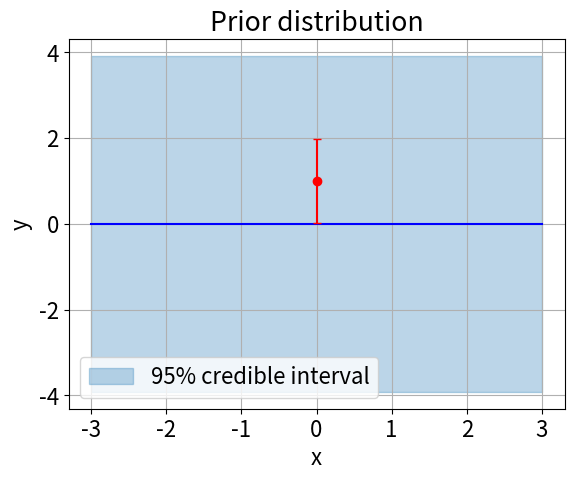
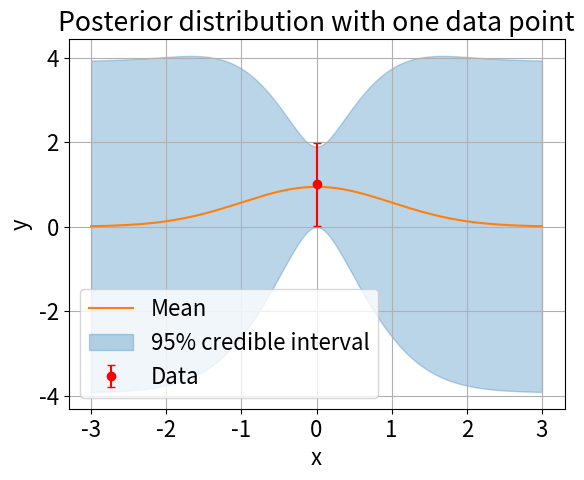
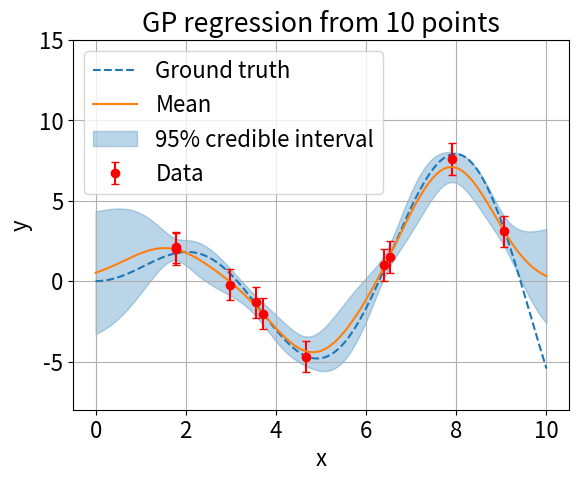
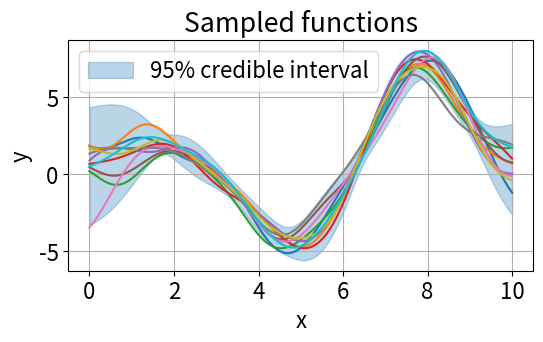
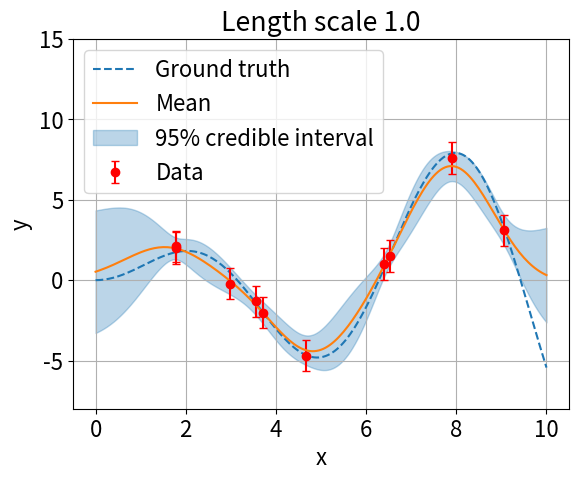
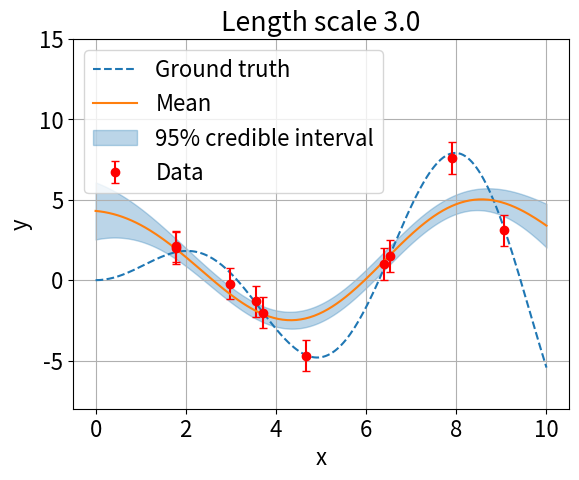
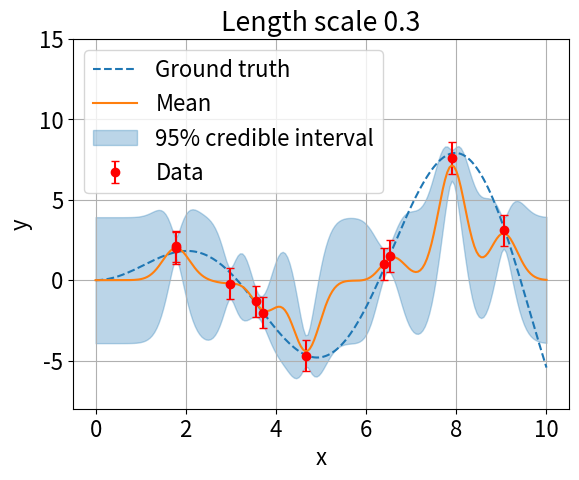
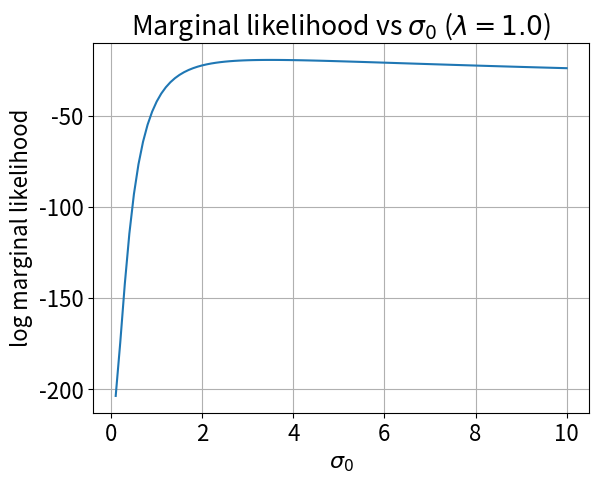
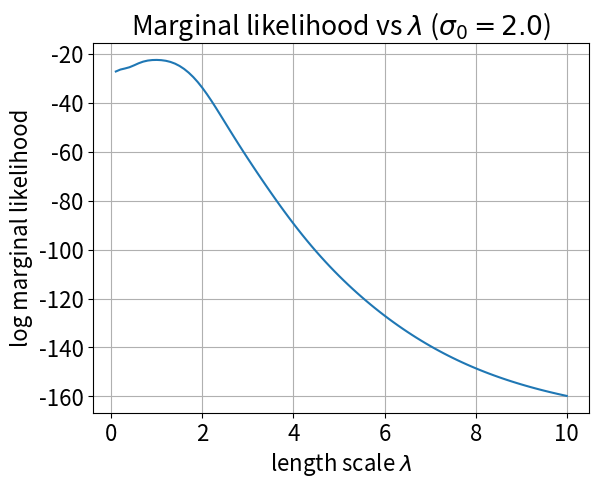
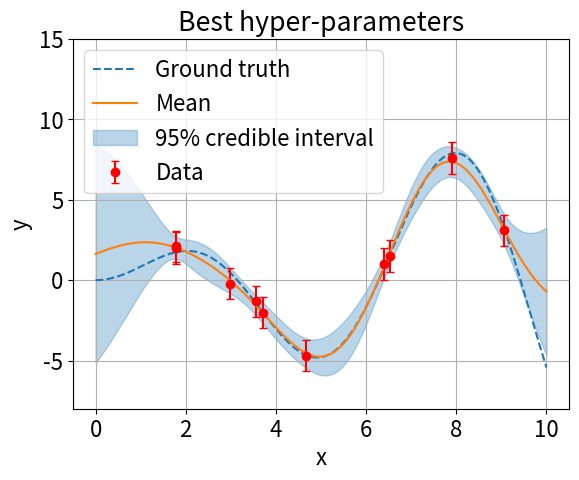

Reproduce these figures in Python, in order.
# ---
# jupyter:
#   jupytext:
#     formats: ipynb,py:percent
#     text_representation:
#       extension: .py
#       format_name: percent
#       format_version: '1.3'
#       jupytext_version: 1.19.3
#   kernelspec:
#     display_name: isba
#     language: python
#     name: python3
# ---

# %% [markdown] id="_Tu7q3piDjmO"
# # Gaussian process regression
#
# Copyright (C) 2026 Hirokazu Maesaka, RIKEN SPring-8 Center. All rights reserved.
#
# This program is free software: you can redistribute it and/or modify it under the terms of the GNU General Public License as published by the Free Software Foundation, either version 3 of the License, or (at your option) any later version.
#
# This program is distributed in the hope that it will be useful, but WITHOUT ANY WARRANTY; without even the implied warranty of MERCHANTABILITY or FITNESS FOR A PARTICULAR PURPOSE. See the GNU General Public License for more details.
#
# You should have received a copy of the GNU General Public License along with this program. If not, see <https://www.gnu.org/licenses/>.


# %% executionInfo={"elapsed": 18, "status": "ok", "timestamp": 1792388608986, "user": {"displayName": "Hirokazu Maesaka", "userId": "11909388552187572989"}, "user_tz": -540} id="7SXqB1dfDjmP"
import numpy as np
import scipy
import scipy.linalg
import scipy.optimize
import scipy.stats
import matplotlib.pyplot as plt
# %matplotlib inline

# %% executionInfo={"elapsed": 6, "status": "ok", "timestamp": 1792388608997, "user": {"displayName": "Hirokazu Maesaka", "userId": "11909388552187572989"}, "user_tz": -540} id="6pKVTo1nDjmQ"
# Parameters
plt.rcParams['font.size'] = 16
seed = 2026  # random seed for reproducibility
z95 = scipy.stats.norm.ppf(0.975)  # half width of the 95% interval in units of the standard deviation
sigma_0 = 2.0  # prior standard deviation
sigma_e = 0.5  # measurement error
sigma_d = np.sqrt(sigma_0**2 + sigma_e**2)
x_d = 0.0
y_d = 1.0
x = np.linspace(-3.,3.,201)
ylim = (-8., 15.)  # y range of the regression plots

# %% [markdown]
# ## Helper functions
# - `rbf_kernel` computes the kernel matrix $K(x_a, x_b) = \sigma_0^2 \exp\left(-\frac{|x_a-x_b|^2}{2\lambda^2}\right)$ for all pairs of points.
# - `gp_posterior` computes the posterior mean vector and covariance matrix (step 5 in the lecture).
#   The linear systems with $\boldsymbol\Sigma_\mathcal{D}$ are solved by the Cholesky decomposition
#   $\boldsymbol\Sigma_\mathcal{D} = LL^\top$ instead of the explicit inverse matrix, which is numerically more stable.
# - `plot_gp` plots the posterior mean and the 95% credible interval together with the data.

# %%
def rbf_kernel(xa, xb, sigma0, lscale=1.0):
    """RBF kernel matrix K[i, j] = sigma0^2 exp(-|xa[i] - xb[j]|^2 / (2 lscale^2))."""
    dx = np.subtract.outer(xa, xb)
    return sigma0**2 * np.exp(-0.5*(dx/lscale)**2)


def gp_posterior(x_d, y_d, x, sigma0, lscale, err):
    """Posterior mean vector and covariance matrix of the GP at x, given the data (x_d, y_d)."""
    Sigma_d = rbf_kernel(x_d, x_d, sigma0, lscale) + np.eye(len(x_d))*err**2  # Sigma_D(X_D, X_D)
    k_d = rbf_kernel(x_d, x, sigma0, lscale)  # K_D(X_D, X)
    k = rbf_kernel(x, x, sigma0, lscale)  # K(X, X)
    chol = scipy.linalg.cho_factor(Sigma_d)
    mean = k_d.T @ scipy.linalg.cho_solve(chol, y_d)
    cov = k - k_d.T @ scipy.linalg.cho_solve(chol, k_d)
    return mean, cov


def plot_gp(x, mean, cov, x_d, y_d, err, title, truth=None):
    """Plot the posterior mean and the 95% credible interval of the latent function with the data."""
    sigma = np.sqrt(np.clip(cov.diagonal(), 0., None))  # rounding errors can make tiny negative variances
    fig, ax = plt.subplots()
    if truth is not None:
        ax.plot(x, truth(x), '--', color='C0', label='Ground truth')
    ax.errorbar(x_d, y_d, err*z95, fmt='ro', capsize=3, label='Data')
    ax.plot(x, mean, color='C1', label='Mean')
    ax.fill_between(x, mean-sigma*z95, mean+sigma*z95, color='C0', alpha=0.3, label='95% credible interval')
    ax.legend()
    ax.grid()
    ax.set_title(title)
    ax.set_xlabel('x')
    ax.set_ylabel('y')
    return ax


# %% [markdown] id="BV0Rxt5-DjmR"
# ## Prior distribution
# For the latent function value $\phi = f(x)$:
# $$
# E(\phi)=0
# $$
# $$
# V(\phi) = \sigma_0^2
# $$

# %% colab={"base_uri": "https://localhost:8080/", "height": 490} executionInfo={"elapsed": 224, "status": "ok", "timestamp": 1792388609237, "user": {"displayName": "Hirokazu Maesaka", "userId": "11909388552187572989"}, "user_tz": -540} id="pPC74WHeDjmR" outputId="e71aa78c-d869-4e16-826d-51c63ab4ce3c"
# Prior distribution with one point
y = np.ones_like(x)*sigma_0*z95  # half width of the 95% interval
fig, ax = plt.subplots()
ax.plot(x, np.zeros_like(x), color='b')
ax.fill_between(x, -y, y, color='C0', alpha=0.3, label='95% credible interval')
ax.errorbar(x_d, y_d, sigma_e*z95, fmt='ro', capsize=3)
ax.grid()
ax.set_title('Prior distribution')
ax.set_xlabel('x')
ax.set_ylabel('y')
ax.legend()
plt.show()

# %% [markdown] id="UxZtiIHgDjmS"
# ## Posterior after taking one point
# $$
# E(\phi) = \frac{\sigma_0^2}{\sigma_0^2 + \sigma_e^2} y_\mathcal{D} \exp{\left(-\frac{1}{2}|x-x_\mathcal{D}|^2\right)}
# $$
# $$V(\phi) = \sigma_0^2 \left[ 1 - \frac{\sigma_0^2}{\sigma_0^2 + \sigma_e^2} \exp{\left(-|x-x_\mathcal{D}|^2\right)} \right]
# $$
# The result is cross-checked with the general formula `gp_posterior` for many data points (step 5).

# %% colab={"base_uri": "https://localhost:8080/", "height": 490} executionInfo={"elapsed": 258, "status": "ok", "timestamp": 1792388609496, "user": {"displayName": "Hirokazu Maesaka", "userId": "11909388552187572989"}, "user_tz": -540} id="uj4C589jDjmS" outputId="355650fa-2c3c-4a9b-fbd9-92e6cc94813c"
# Posterior after taking one data point
mean = sigma_0**2 / sigma_d**2 * y_d * np.exp(-0.5*(x-x_d)**2)
var = sigma_0**2 *1. - sigma_0**4 / sigma_d**2 * np.exp(-(x-x_d)**2)
mean_general, cov_general = gp_posterior(np.array([x_d]), np.array([y_d]), x, sigma_0, 1.0, sigma_e)
assert np.allclose(mean, mean_general) and np.allclose(var, cov_general.diagonal())
plot_gp(x, mean, np.diag(var), x_d, y_d, sigma_e, 'Posterior distribution with one data point')
plt.show()

# %% [markdown] id="5NktE7MHDjmT"
# ## Posterior with 10 data points
# $$
# \boldsymbol\mu_f(\mathrm{X}) = \mathbf{K}_\mathcal{D}^\top \boldsymbol\Sigma_\mathcal{D}^{-1} \boldsymbol{y}_\mathcal{D},
# \qquad
# \boldsymbol{V}_f(\mathrm{X}) = \mathbf{K} - \mathbf{K}_\mathcal{D}^\top \boldsymbol\Sigma_\mathcal{D}^{-1} \mathbf{K}_\mathcal{D}
# $$
# Kernel matrix of the evaluation points $\mathrm{X} = (x_1, \cdots, x_N)$ ($N \times N$):
# $$
# \mathbf{K} = \left(
# \begin{matrix}
#   K(x_1,x_1) & K(x_1,x_2) & \cdots & K(x_1,x_N) \\
#   K(x_2,x_1) & K(x_2,x_2) & \cdots & K(x_2,x_N) \\
#   \vdots & \vdots & \ddots & \vdots \\
#   K(x_N,x_1) & K(x_N,x_2) & \cdots & K(x_N,x_N)
# \end{matrix}
# \right)
# $$
# Cross-covariance between the data points $\mathrm{X}_\mathcal{D}$ and the evaluation points $\mathrm{X}$ ($N_\mathcal{D} \times N$):
# $$
# \mathbf{K}_\mathcal{D} = \left(
# \begin{matrix}
#   K(x_{\mathcal{D},1},x_1) & K(x_{\mathcal{D},1},x_2) & \cdots & K(x_{\mathcal{D},1},x_N) \\
#   K(x_{\mathcal{D},2},x_1) & K(x_{\mathcal{D},2},x_2) & \cdots & K(x_{\mathcal{D},2},x_N) \\
#   \vdots & \vdots & \ddots & \vdots \\
#   K(x_{\mathcal{D},N_\mathcal{D}},x_1) & K(x_{\mathcal{D},N_\mathcal{D}},x_2) & \cdots & K(x_{\mathcal{D},N_\mathcal{D}},x_N)
# \end{matrix}
# \right)
# $$
# Covariance matrix of the data points including the measurement errors ($N_\mathcal{D} \times N_\mathcal{D}$):
# $$
# \boldsymbol\Sigma_\mathcal{D} = \left(
# \begin{matrix}
#   K(x_{\mathcal{D},1},x_{\mathcal{D},1})+\sigma_e^2 & K(x_{\mathcal{D},1},x_{\mathcal{D},2}) & \cdots & K(x_{\mathcal{D},1},x_{\mathcal{D},N_\mathcal{D}}) \\
#   K(x_{\mathcal{D},2},x_{\mathcal{D},1}) & K(x_{\mathcal{D},2},x_{\mathcal{D},2})+\sigma_e^2 & \cdots & K(x_{\mathcal{D},2},x_{\mathcal{D},N_\mathcal{D}}) \\
#   \vdots & \vdots & \ddots & \vdots \\
#   K(x_{\mathcal{D},N_\mathcal{D}},x_{\mathcal{D},1}) & K(x_{\mathcal{D},N_\mathcal{D}},x_{\mathcal{D},2}) & \cdots & K(x_{\mathcal{D},N_\mathcal{D}},x_{\mathcal{D},N_\mathcal{D}})+\sigma_e^2
# \end{matrix}
# \right)
# $$
# $$
# K(x_a,x_b) = \sigma_0^2 \exp{\left(-\frac{1}{2}|x_a - x_b|^2\right)}
# $$
# - The measurement errors are independent, so $\sigma_e^2$ is added only to the diagonal elements of $\boldsymbol\Sigma_\mathcal{D}$.
# - The shaded band is the 95% credible interval of the latent function $f(x)$.
#   The interval for a new noisy observation $y$ is wider: its variance is $V_f(x)+\sigma_e^2$.

# %% colab={"base_uri": "https://localhost:8080/", "height": 490} executionInfo={"elapsed": 246, "status": "ok", "timestamp": 1792388609743, "user": {"displayName": "Hirokazu Maesaka", "userId": "11909388552187572989"}, "user_tz": -540} id="YUQotgAVDjmT" outputId="fd67ce71-9269-4222-f684-31f8a6addd45"
# Posterior with 10 points
xmin = 0.
xmax = 10.
n = 10
nx = 201
rng = np.random.default_rng(seed)
x = np.linspace(xmin, xmax, nx)
x_d = rng.uniform(xmin, xmax, n)

def func(x):
    return x * np.sin(x)

y_d = func(x_d) + rng.normal(0., sigma_e, n)
mean, cov = gp_posterior(x_d, y_d, x, sigma_0, 1.0, sigma_e)
ax = plot_gp(x, mean, cov, x_d, y_d, sigma_e, f'GP regression from {n} points', truth=func)
ax.set_ylim(ylim)
plt.show()


# %% [markdown] id="0nGrk7gPDjmT"
# ## Sampling from posterior
# Functions are sampled from the posterior multivariate normal distribution $\mathcal{N}(\boldsymbol\mu_f, \boldsymbol{V}_f)$.

# %% colab={"base_uri": "https://localhost:8080/", "height": 351} executionInfo={"elapsed": 187, "status": "ok", "timestamp": 1792388609931, "user": {"displayName": "Hirokazu Maesaka", "userId": "11909388552187572989"}, "user_tz": -540} id="6xA_OV6iDjmU" outputId="88a03c8e-c902-45b8-d5dc-cb345ecf4402"
# Sampling from posterior
n_samples = 10
y = rng.multivariate_normal(mean, cov, n_samples)
sigma = np.sqrt(np.clip(cov.diagonal(), 0., None))

fig, ax = plt.subplots(figsize=(6,3))
ax.fill_between(x, mean-sigma*z95, mean+sigma*z95, color='C0', alpha=0.3, label='95% credible interval')
ax.plot(x, y.T)
ax.legend()
ax.grid()
ax.set_title('Sampled functions')
ax.set_xlabel('x')
ax.set_ylabel('y')
plt.show()


# %% [markdown] id="WeWKSQkCDjmU"
# ## Length scale comparison
# $$
# K(x_a,x_b) = \sigma_0^2 \exp{\left(-\frac{|x_a - x_b|^2}{2 \lambda^2}\right)}
# $$
# - $\lambda$ is the length scale.

# %% colab={"base_uri": "https://localhost:8080/", "height": 490} executionInfo={"elapsed": 156, "status": "ok", "timestamp": 1792388610087, "user": {"displayName": "Hirokazu Maesaka", "userId": "11909388552187572989"}, "user_tz": -540} id="UKY7v-IDDjmU" outputId="fe3050b6-0c9c-446b-b18e-ea69fbf10ecb"
# Length scale comparison
lscale = 1.0
mean, cov = gp_posterior(x_d, y_d, x, sigma_0, lscale, sigma_e)
ax = plot_gp(x, mean, cov, x_d, y_d, sigma_e, f'Length scale {lscale}', truth=func)
ax.set_ylim(ylim)
plt.show()


# %% colab={"base_uri": "https://localhost:8080/", "height": 490} executionInfo={"elapsed": 158, "status": "ok", "timestamp": 1792388610246, "user": {"displayName": "Hirokazu Maesaka", "userId": "11909388552187572989"}, "user_tz": -540} id="WwIaOvbuDjmU" outputId="bdcb1236-b89d-4819-dc04-9acaa165ffda"
# Length scale comparison
lscale = 3.0
mean, cov = gp_posterior(x_d, y_d, x, sigma_0, lscale, sigma_e)
ax = plot_gp(x, mean, cov, x_d, y_d, sigma_e, f'Length scale {lscale}', truth=func)
ax.set_ylim(ylim)
plt.show()


# %% colab={"base_uri": "https://localhost:8080/", "height": 490} executionInfo={"elapsed": 143, "status": "ok", "timestamp": 1792388610389, "user": {"displayName": "Hirokazu Maesaka", "userId": "11909388552187572989"}, "user_tz": -540} id="boyV5FuMDjmU" outputId="12249710-28c3-4b38-b3b7-e39326bb1574"
# Length scale comparison
lscale = 0.3
mean, cov = gp_posterior(x_d, y_d, x, sigma_0, lscale, sigma_e)
ax = plot_gp(x, mean, cov, x_d, y_d, sigma_e, f'Length scale {lscale}', truth=func)
ax.set_ylim(ylim)
plt.show()


# %% [markdown] id="qv65tV7qDjmV"
# ## Marginal likelihood
# $$
# \ln{p(\mathcal{D}|\mathrm{X}_\mathcal{D})} =
# -\frac{1}{2} \boldsymbol{y}_\mathcal{D}^\top \boldsymbol\Sigma_\mathcal{D}^{-1} \boldsymbol{y}_\mathcal{D}
# -\frac{1}{2} \ln{|\boldsymbol\Sigma_\mathcal{D}|}
# -\frac{N_\mathcal{D}}{2} \ln{2\pi}
# $$
# With the Cholesky decomposition $\boldsymbol\Sigma_\mathcal{D} = LL^\top$, the log determinant is computed stably as
# $\ln|\boldsymbol\Sigma_\mathcal{D}| = 2\sum_i \ln L_{ii}$.
# Here, $\sigma_e$ is fixed to the known measurement error, and $\sigma_0$ and $\lambda$ are scanned one by one.

# %% colab={"base_uri": "https://localhost:8080/", "height": 998} executionInfo={"elapsed": 307, "status": "ok", "timestamp": 1792388610697, "user": {"displayName": "Hirokazu Maesaka", "userId": "11909388552187572989"}, "user_tz": -540} id="EXNC2zkmDjmV" outputId="4d8ef760-e01d-4a16-f2aa-28faffa2c911"
# Marginal likelihood
def log_marginal_likelihood(x, y, sigma0, lscale, err):
    """Log marginal likelihood ln p(D | X_D) of the GP with the RBF kernel."""
    Sigma_d = rbf_kernel(x, x, sigma0, lscale) + np.eye(len(x))*err**2
    chol = scipy.linalg.cho_factor(Sigma_d)
    log_det = 2. * np.sum(np.log(np.diag(chol[0])))
    return -0.5 * y @ scipy.linalg.cho_solve(chol, y) - 0.5 * log_det - 0.5 * len(x) * np.log(2.*np.pi)

lscale_scan = 1.0
s0 = np.linspace(0.1, 10, 100)
lh = np.array([log_marginal_likelihood(x_d, y_d, s, lscale_scan, sigma_e) for s in s0])
fig, ax = plt.subplots()
ax.plot(s0, lh)
ax.grid()
ax.set_title(f'Marginal likelihood vs $\\sigma_0$ ($\\lambda={lscale_scan}$)')
ax.set_ylabel('log marginal likelihood')
ax.set_xlabel(r'$\sigma_0$')
plt.show()
print(f'best sigma_0 = {s0[np.argmax(lh)]:.2f} (length scale = {lscale_scan})')

ls = np.linspace(0.1, 10, 100)
lh = np.array([log_marginal_likelihood(x_d, y_d, sigma_0, l, sigma_e) for l in ls])
fig, ax = plt.subplots()
ax.plot(ls, lh)
ax.grid()
ax.set_title(f'Marginal likelihood vs $\\lambda$ ($\\sigma_0={sigma_0}$)')
ax.set_ylabel('log marginal likelihood')
ax.set_xlabel(r'length scale $\lambda$')
plt.show()
print(f'best length scale = {ls[np.argmax(lh)]:.2f} (sigma_0 = {sigma_0})')


# %% [markdown] id="Z_P0JeypDjmV"
# ## Maximize marginal likelihood
# Both $\sigma_0$ and $\lambda$ are optimized simultaneously.
# The optimizer works on $\theta = (\ln\sigma_0, \ln\lambda)$, so that the hyper-parameters stay positive without explicit bounds.

# %% colab={"base_uri": "https://localhost:8080/"} executionInfo={"elapsed": 1028, "status": "ok", "timestamp": 1792388611727, "user": {"displayName": "Hirokazu Maesaka", "userId": "11909388552187572989"}, "user_tz": -540} id="azDUusafDjmV" outputId="caee4f45-eed5-47a1-b7ed-7cf8eeed0b1b"
# maximize marginal likelihood
def neg_log_marginal_likelihood(theta):
    """Negative log marginal likelihood as a function of theta = (ln sigma_0, ln lscale)."""
    sigma0, lscale = np.exp(theta)
    return -log_marginal_likelihood(x_d, y_d, sigma0, lscale, sigma_e)

theta0 = np.log([sigma_0, 1.0])  # initial guess: sigma_0 and length scale 1.0
res = scipy.optimize.minimize(neg_log_marginal_likelihood, theta0)
sig0_best, lscale_best = np.exp(res.x)
print(res.message)
print(f'sigma_0 = {sig0_best:.3f}, length scale = {lscale_best:.3f}, log marginal likelihood = {-res.fun:.3f}')

# %% colab={"base_uri": "https://localhost:8080/", "height": 490} executionInfo={"elapsed": 446, "status": "ok", "timestamp": 1792388612178, "user": {"displayName": "Hirokazu Maesaka", "userId": "11909388552187572989"}, "user_tz": -540} id="CGezvZqpDjmV" outputId="20eb2a96-21a0-49f7-a40d-c9747aede51a"
# GP regression with the best hyper-parameters
mean, cov = gp_posterior(x_d, y_d, x, sig0_best, lscale_best, sigma_e)
ax = plot_gp(x, mean, cov, x_d, y_d, sigma_e, 'Best hyper-parameters', truth=func)
ax.set_ylim(ylim)
plt.show()
